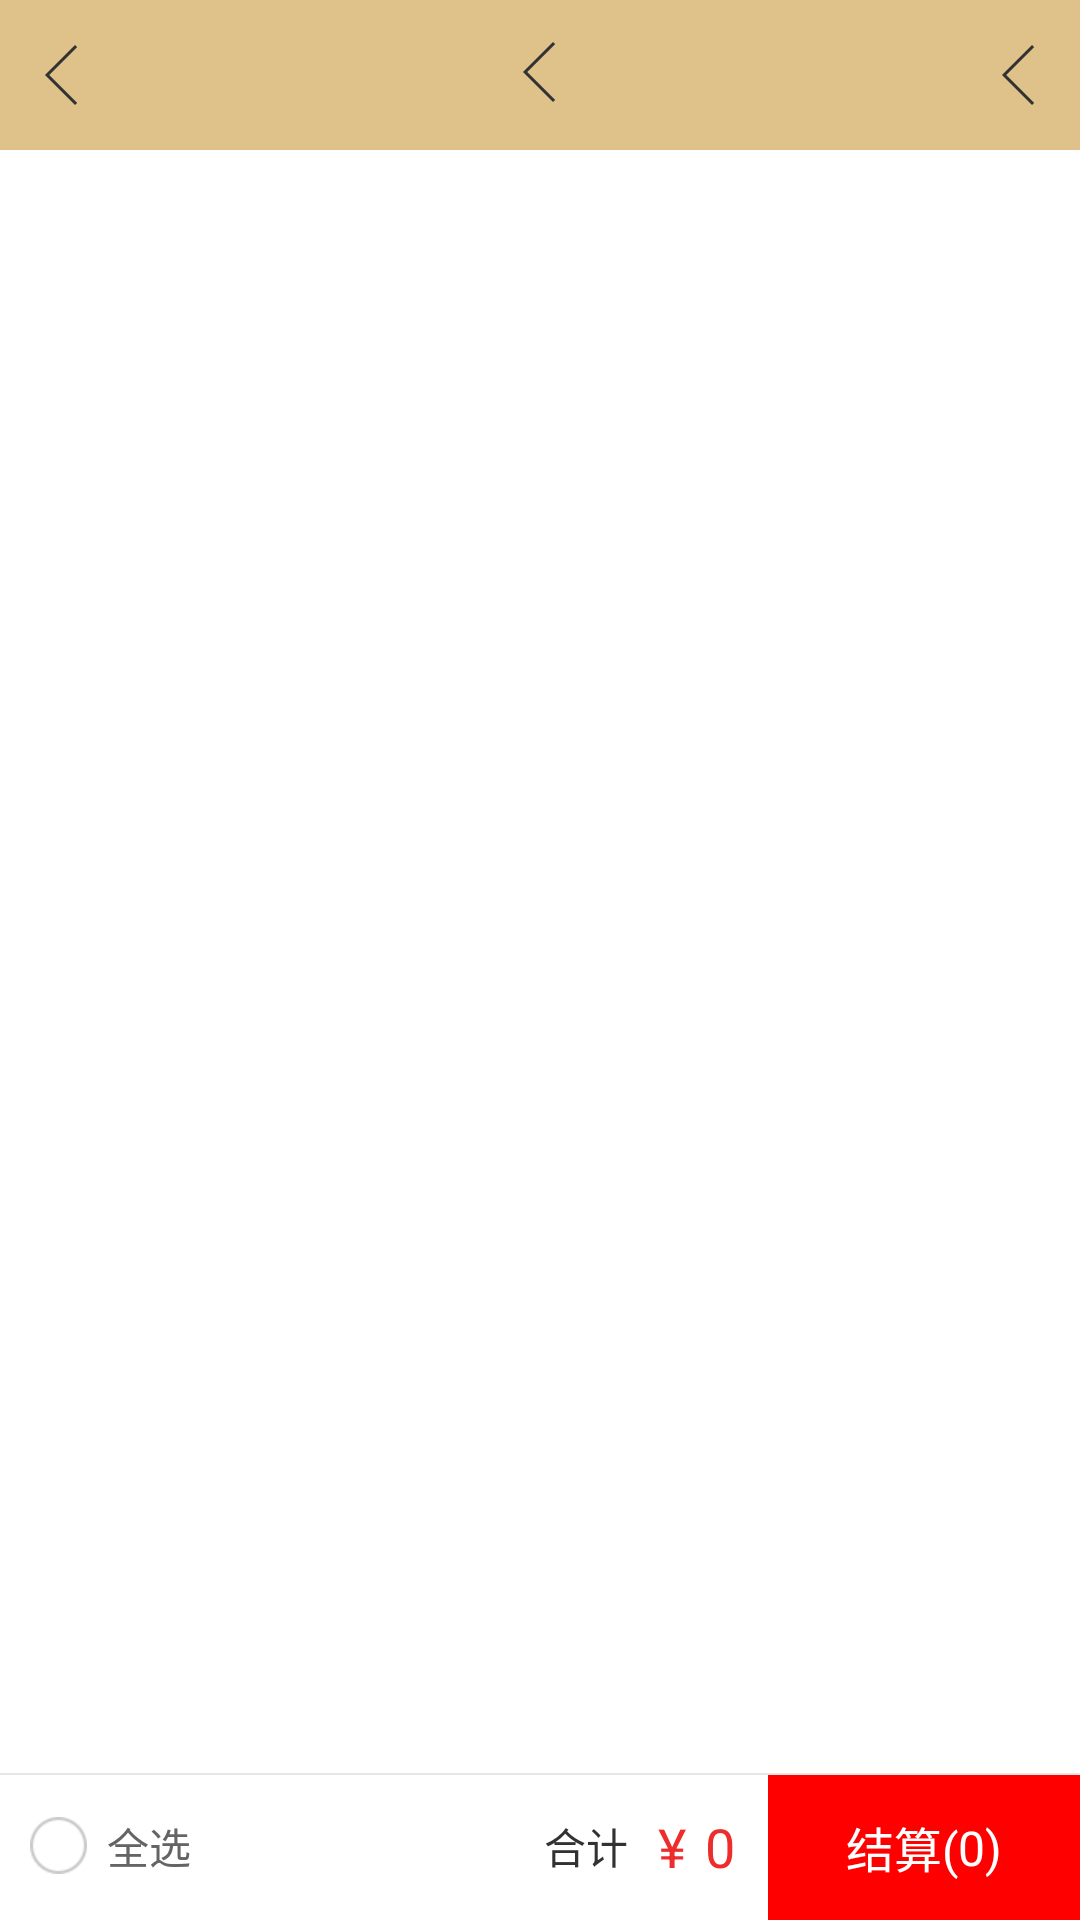

Write the Android layout XML for this screen, with the resource values it uses.
<!-- AndroidManifest.xml: application theme AppTheme -->
<!-- res/layout/activity_car.xml -->
<?xml version="1.0" encoding="utf-8"?>
<RelativeLayout xmlns:android="http://schemas.android.com/apk/res/android"
    android:layout_width="match_parent"
    android:layout_height="match_parent"
    android:background="@color/white">

    <LinearLayout
        android:layout_width="match_parent"
        android:layout_height="match_parent"
        android:orientation="vertical">

        <include
            layout="@layout/public_navigation_bar_layout"
            android:layout_width="match_parent"
            android:layout_height="wrap_content" />

        <android.support.v7.widget.RecyclerView
            android:id="@+id/recycleview"
            android:layout_width="match_parent"
            android:layout_height="match_parent"
            android:clipToPadding="false"
            android:divider="@color/gray_e6"
            android:dividerHeight="@dimen/default_0.5dp_hf"
            android:footerDividersEnabled="false"
            android:paddingBottom="@dimen/default_50dp_hf" />

    </LinearLayout>
    
    <RelativeLayout
        android:id="@+id/rel_cart_bottom"
        android:layout_width="match_parent"
        android:layout_height="@dimen/default_49dp_hf"
        android:layout_alignParentBottom="true"
        android:background="@color/white">

        <View
            android:id="@+id/view_bottom_line"
            android:layout_width="match_parent"
            android:layout_height="@dimen/default_0.5dp_hf"
            android:background="@color/gray_e6" />

        
        <CheckBox
            android:id="@+id/shop_cart_select_all"
            android:layout_width="wrap_content"
            android:layout_height="wrap_content"
            android:layout_centerVertical="true"
            android:layout_marginLeft="@dimen/default_10dp_hf"
            android:background="@null"
            android:button="@drawable/shop_cart_checkbox_select"
            android:checked="false"
            android:text="  全选"
            android:textColor="@color/black64"
            android:textSize="@dimen/default_14sp_hf"
            android:visibility="visible" />

        
        <LinearLayout
            android:id="@+id/ll_shop_cart_account"
            android:layout_width="@dimen/default_104dp_hf"
            android:layout_height="match_parent"
            android:layout_alignParentRight="true"
            android:layout_below="@id/view_bottom_line"
            android:background="@color/color_FF0000"
            android:gravity="center"
            android:orientation="horizontal">

            <TextView
                android:layout_width="wrap_content"
                android:layout_height="wrap_content"
                android:text="结算("
                android:textColor="@color/white"
                android:textSize="@dimen/default_16sp_hf" />

            <TextView
                android:id="@+id/shop_cart_all_count"
                android:layout_width="wrap_content"
                android:layout_height="wrap_content"
                android:ellipsize="end"
                android:singleLine="true"
                android:text="0"
                android:textColor="@color/white"
                android:textSize="@dimen/default_16sp_hf" />

            <TextView
                android:layout_width="wrap_content"
                android:layout_height="wrap_content"
                android:text=")"
                android:textColor="@color/white"
                android:textSize="@dimen/default_16sp_hf" />
        </LinearLayout>

        
        <LinearLayout
            android:id="@+id/ll_cart_price"
            android:layout_width="wrap_content"
            android:layout_height="match_parent"
            android:layout_marginLeft="@dimen/default_20dp_hf"
            android:layout_marginRight="@dimen/default_11dp_hf"
            android:layout_toLeftOf="@id/ll_shop_cart_account"
            android:layout_toRightOf="@id/shop_cart_select_all"
            android:gravity="center_vertical|right"
            android:orientation="horizontal">

            <TextView
                android:layout_width="wrap_content"
                android:layout_height="wrap_content"
                android:text="合计"
                android:textColor="@color/black32"
                android:textSize="@dimen/default_14sp_hf" />

            <TextView
                android:layout_width="wrap_content"
                android:layout_height="wrap_content"
                android:layout_marginLeft="@dimen/default_10dp_hf"
                android:text="¥ "
                android:textColor="@color/color_EE2C2C"
                android:textSize="@dimen/default_18sp_hf" />

            <TextView
                android:id="@+id/tv_shop_cart_price"
                android:layout_width="wrap_content"
                android:layout_height="wrap_content"
                android:layout_marginLeft="@dimen/default_2dp_hf"
                android:ellipsize="end"
                android:singleLine="true"
                android:text="0"
                android:textColor="@color/color_EE2C2C"
                android:textSize="@dimen/default_18sp_hf" />
        </LinearLayout>
    </RelativeLayout>

    
    <RelativeLayout
        android:id="@+id/cart_no_data"
        android:layout_width="match_parent"
        android:layout_height="match_parent"
        android:background="@color/gray"
        android:clickable="true"
        android:visibility="gone">

        <ImageView
            android:id="@+id/iv_cart_no_data"
            android:layout_width="wrap_content"
            android:layout_height="wrap_content"
            android:layout_centerHorizontal="true"
            android:layout_marginTop="@dimen/default_160dp_hf"
            android:src="@drawable/pic_gouwuche_kong" />

        <TextView
            android:layout_width="wrap_content"
            android:layout_height="wrap_content"
            android:layout_below="@id/iv_cart_no_data"
            android:layout_centerHorizontal="true"
            android:layout_marginTop="@dimen/default_25dp_hf"
            android:text="购物车空空如也"
            android:textColor="@color/gray96"
            android:textSize="@dimen/default_15sp_hf" />
    </RelativeLayout>

</RelativeLayout>
<!-- res/layout/public_navigation_bar_layout.xml (included above) -->
<?xml version="1.0" encoding="utf-8"?>
<RelativeLayout xmlns:android="http://schemas.android.com/apk/res/android"
    android:layout_width="match_parent"
    android:layout_height="wrap_content"
    android:orientation="vertical">

    <LinearLayout
        android:id="@+id/ll_navi_root"
        android:layout_width="match_parent"
        android:layout_height="@dimen/default_50dp_hf"
        android:background="@color/dfc289">

        <RelativeLayout
            android:id="@+id/pub_navi_left_item"
            android:layout_width="@dimen/default_85dp_hf"
            android:layout_height="@dimen/default_50dp_hf">

                <ImageView
                    android:id="@+id/pub_navi_left_item_icon"
                    android:layout_width="wrap_content"
                    android:layout_height="wrap_content"
                    android:layout_centerVertical="true"
                    android:layout_marginLeft="@dimen/default_15dp_hf"
                    android:duplicateParentState="true"
                    android:src="@drawable/navigator_fanhui_selector" />

                <TextView
                    android:id="@+id/pub_navi_left_item_title"
                    android:layout_width="wrap_content"
                    android:layout_height="wrap_content"
                    android:layout_centerVertical="true"
                    android:layout_marginLeft="@dimen/default_15dp_hf"
                    android:singleLine="true"
                    android:text=""
                    android:textColor="@color/common_text_black_selector"
                    android:textSize="@dimen/default_16sp_hf" />

        </RelativeLayout>

        <RelativeLayout
            android:id="@+id/pub_navi_center_item"
            android:layout_width="wrap_content"
            android:layout_height="@dimen/default_50dp_hf"
            android:layout_weight="1">

            <LinearLayout
                android:layout_width="wrap_content"
                android:layout_height="wrap_content"
                android:layout_centerInParent="true"
                android:orientation="horizontal">

                <TextView
                    android:id="@+id/pub_navi_center_item_title"
                    android:layout_width="wrap_content"
                    android:layout_height="wrap_content"
                    android:layout_gravity="center_vertical"
                    android:singleLine="true"
                    android:text=""
                    android:textColor="@color/lightBlack"
                    android:textSize="@dimen/default_16sp_hf" />

                <ImageView
                    android:id="@+id/pub_navi_center_item_icon"
                    android:layout_width="wrap_content"
                    android:layout_height="wrap_content"
                    android:layout_centerVertical="true"
                    android:src="@drawable/icon_fanhui" />
            </LinearLayout>
        </RelativeLayout>


        <RelativeLayout
            android:id="@+id/pub_navi_right_item"
            android:layout_width="@dimen/default_85dp_hf"
            android:layout_height="@dimen/default_50dp_hf">

            <ImageView
                android:id="@+id/pub_navi_right_item_icon"
                android:layout_width="wrap_content"
                android:layout_height="wrap_content"
                android:layout_centerVertical="true"
                android:layout_alignParentRight="true"
                android:layout_marginRight="@dimen/default_15dp_hf"
                android:duplicateParentState="true"
                android:src="@drawable/icon_fanhui" />

            <TextView
                android:id="@+id/pub_navi_right_item_title"
                android:layout_width="wrap_content"
                android:layout_height="wrap_content"
                android:layout_centerVertical="true"
                android:layout_alignParentRight="true"
                android:layout_marginRight="@dimen/default_15dp_hf"
                android:duplicateParentState="true"
                android:singleLine="true"
                android:text=""
                android:textColor="@color/common_text_black_selector"
                android:textSize="@dimen/default_16sp_hf" />
        </RelativeLayout>
    </LinearLayout>

    
        
        
        
        
        

</RelativeLayout>
<!-- resources referenced by this layout -->
<resources>
  <color name="black32">#323232</color>
  <color name="black64">#646464</color>
  <color name="color_EE2C2C">#ee2c2c</color>
  <color name="color_FF0000">#FF0000</color>
  <color name="dfc289">#dfc289</color>
  <color name="gray">#f0f0f0</color>
  <color name="gray96">#969696</color>
  <color name="gray_e6">#e6e6e6</color>
  <color name="lightBlack">#323232</color>
  <color name="white">#ffffff</color>
  <color name="whiteDC">#dcdcdc</color>
  <dimen name="default_0.5dp_hf">0.5dp</dimen>
  <dimen name="default_104dp_hf">104dp</dimen>
  <dimen name="default_10dp_hf">10dp</dimen>
  <dimen name="default_11dp_hf">11dp</dimen>
  <dimen name="default_14sp_hf">14sp</dimen>
  <dimen name="default_15dp_hf">15dp</dimen>
  <dimen name="default_15sp_hf">15sp</dimen>
  <dimen name="default_160dp_hf">160dp</dimen>
  <dimen name="default_16sp_hf">16sp</dimen>
  <dimen name="default_18sp_hf">18sp</dimen>
  <dimen name="default_20dp_hf">20dp</dimen>
  <dimen name="default_25dp_hf">25dp</dimen>
  <dimen name="default_2dp_hf">2dp</dimen>
  <dimen name="default_49dp_hf">49dp</dimen>
  <dimen name="default_50dp_hf">50dp</dimen>
  <dimen name="default_85dp_hf">85dp</dimen>
  <!-- drawable icon_fanhui: png bitmap (drawable-xhdpi, 1266 bytes) -->
  <!-- drawable navigator_fanhui_selector (drawable) -->
  <?xml version="1.0" encoding="utf-8"?>
  <selector xmlns:android="http://schemas.android.com/apk/res/android">
      <item android:drawable="@drawable/ico_fanhui_p" android:state_pressed="true" />
      <item android:drawable="@drawable/icon_fanhui" />
  </selector>
  <!-- drawable pic_gouwuche_kong: png bitmap (drawable-xhdpi, 26677 bytes) -->
  <!-- drawable shop_cart_checkbox_select (drawable) -->
  <?xml version="1.0" encoding="utf-8"?>
  <selector xmlns:android="http://schemas.android.com/apk/res/android">
      <item android:drawable="@drawable/icon_mall_xuanze_s" android:state_checked="true" />
      <item android:drawable="@drawable/icon_mall_xuanze" android:state_checked="false" />
      <item android:drawable="@drawable/icon_mall_xuanze" />
  </selector>
  <style name="AppTheme" parent="Theme.AppCompat.Light.NoActionBar">
          <item name="colorPrimary">@color/colorPrimary</item>
          <item name="colorPrimaryDark">@color/colorPrimaryDark</item>
          <item name="colorAccent">@color/colorAccent</item>
  
      </style>
  <!-- drawable ico_fanhui_p: png bitmap (drawable-hdpi, 1246 bytes) -->
  <!-- drawable icon_mall_xuanze_s: png bitmap (drawable-xhdpi, 1622 bytes) -->
  <!-- drawable icon_mall_xuanze: png bitmap (drawable-xhdpi, 1423 bytes) -->
  <color name="colorPrimary">#f0f0f0</color>
  <color name="colorPrimaryDark">#000000</color>
  <color name="colorAccent">#000000</color>
</resources>
